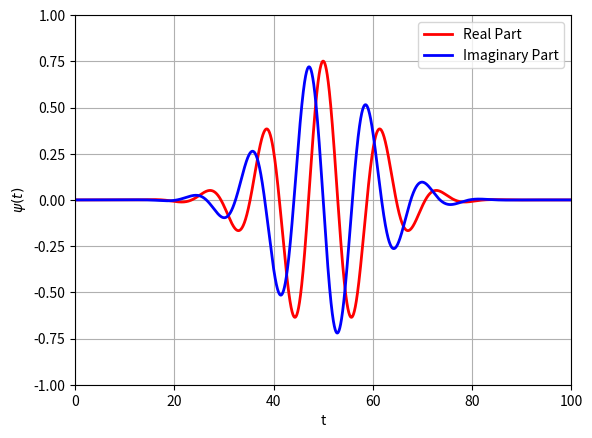

This chart was generated by the following Python code:
"""
Simple code for wavelet function in python. Created for signal processing related class, BME.
(c) AS. - 2024
"""

import numpy as np
import matplotlib.pyplot as plt


class main_window:
    def __init__(self):
        self.dur = 100  # overall duration
        self.rate = 1000  # data rate per 1 seq.
        self.shift = 50  # shifting parameter
        self.scale = 10  # scaling parameter
        self.x_axis = np.linspace(0, self.dur, self.dur * self.rate)  # x-axis

        self.win_real, self.win_imag, self.label = self.win_cmorlet()  # choose your window here (complex wavelet)
        # self.win_real, self.label = self.win_poisson()  # choose your window here (real only)
        self.plot()  # plot

    def win_cmorlet(self):   # complex mother wavelet (morlet)
        f0 = 0.849  # determine the amount of wave in the envelope, default is 0.849
        omega0 = 2 * np.pi * f0  # fund. freq.
        cmorlet = np.pi ** -0.25 * np.exp(-0.5 * ((self.x_axis - self.shift) / self.scale) ** 2) * np.exp(
            -1j * omega0 * ((self.x_axis - self.shift) / self.scale))  # cmorlet equation
        return np.real(cmorlet), np.imag(cmorlet), "C.Morlet"

    def win_cshannon(self):   # complex shannon wavelet
        cshannon = (np.sinc(((self.x_axis - self.shift) / self.scale))
                    * np.exp(-2 * np.pi * 1j * ((self.x_axis - self.shift) / self.scale)))    # cshannon equation
        return np.real(cshannon), np.imag(cshannon), "C.Shannon"

    def win_cpoisson(self):   # complex poisson wavelet
        n = 4
        cpoisson = (1 / (2 * np.pi)) * ((1 - (1j * ((self.x_axis - self.shift) / self.scale))) ** (-1 * (n + 1)))   # cpoisson equation
        return np.real(cpoisson), np.imag(cpoisson), "C.Poisson"

    def win_ricker(self):   # ricker / mexican-hat wavelet
        std = 1
        ricker = ((2 / (np.sqrt(3 * std) * (np.pi ** 0.25))) * (1 - ((((self.x_axis - self.shift) / self.scale) / std) ** 2))
                  * np.exp(-1 * (((self.x_axis - self.shift) / self.scale) ** 2) / (2 * (std ** 2))))     # ricker equation
        return ricker, "Mexican-Hat"

    def win_shannon(self):   # shannon wavelet
        shannon = 2 * np.sinc(2 * ((self.x_axis - self.shift) / self.scale)) - np.sinc(((self.x_axis - self.shift) / self.scale))   # shannon equation
        return shannon, "Shannon"

    def win_poisson(self):   # poisson wavelet
        poisson = (1 / np.pi) * ((1 - (((self.x_axis - self.shift) / self.scale) ** 2)) / (1 + (((self.x_axis - self.shift) / self.scale) ** 2)) ** 2)      # poisson equation
        return poisson, "Poisson"

    def plot(self):
        plt.plot(self.x_axis, self.win_real, 'r', linewidth=2, label='Real Part')   # plot real part
        plt.plot(self.x_axis, self.win_imag, 'b', linewidth=2, label='Imaginary Part')    # plot imaginary part (applicable on complex wavelet)
        plt.xlim(0, self.dur)
        plt.ylim(-1, 1)
        plt.legend(loc='upper right')
        plt.xlabel('t')
        plt.ylabel(r'$\psi(t)$')
        plt.grid(True)
        plt.show()


if __name__ == '__main__':
    main_window()
